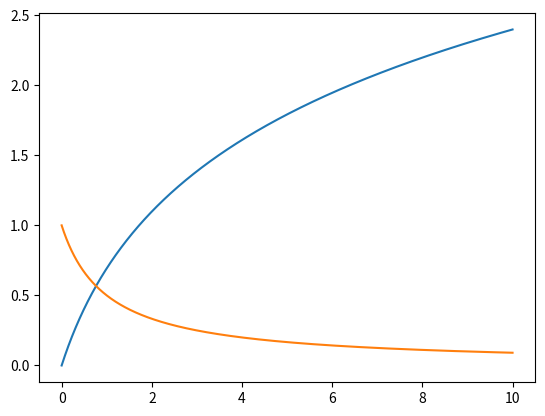

This figure's Python source:
"""Модуль строящий график производной заданной функции."""

import numpy as np
import matplotlib.pyplot as plt
import math


def f(x):
    """Экспериментальная функция ln(x)"""
    return math.log1p(x)


def dydx(x0, x1, y0, y1):
    """Расчитать производную на отрезке."""
    return (y1 - y0) / (x1 - x0)


def build_der_func(x, x0, dydx, y):
    """Вычислить значение функции производной на основе ур-ия прямой на каждом шаге."""
    return (x - x0) * dydx + y


def cycle(xs, der_xs, f):
    """Расчет координат графика производной."""
    y0 = 0
    res = []
    for i in range(1, len(der_xs)):
        y = f(xs[i], xs[i - 1], der_xs[i - 1], y0)
        y0 = y
        res.append(y)

    return res


if __name__ == '__main__':
    xs = np.arange(0.00001, 10, 0.00001)
    print('xs: ' + str(xs))
    der_xs = [dydx(xs[i - 1], xs[i], f(xs[i - 1]), f(xs[i])) for i in range(1, len(xs))]
    print(der_xs)
    # prozv = cycle(xs, der_xs, build_der_func)

    ys = [f(x) for x in xs]
    plt.plot(xs, ys, xs[:len(xs) - 1], der_xs)
    plt.show()
